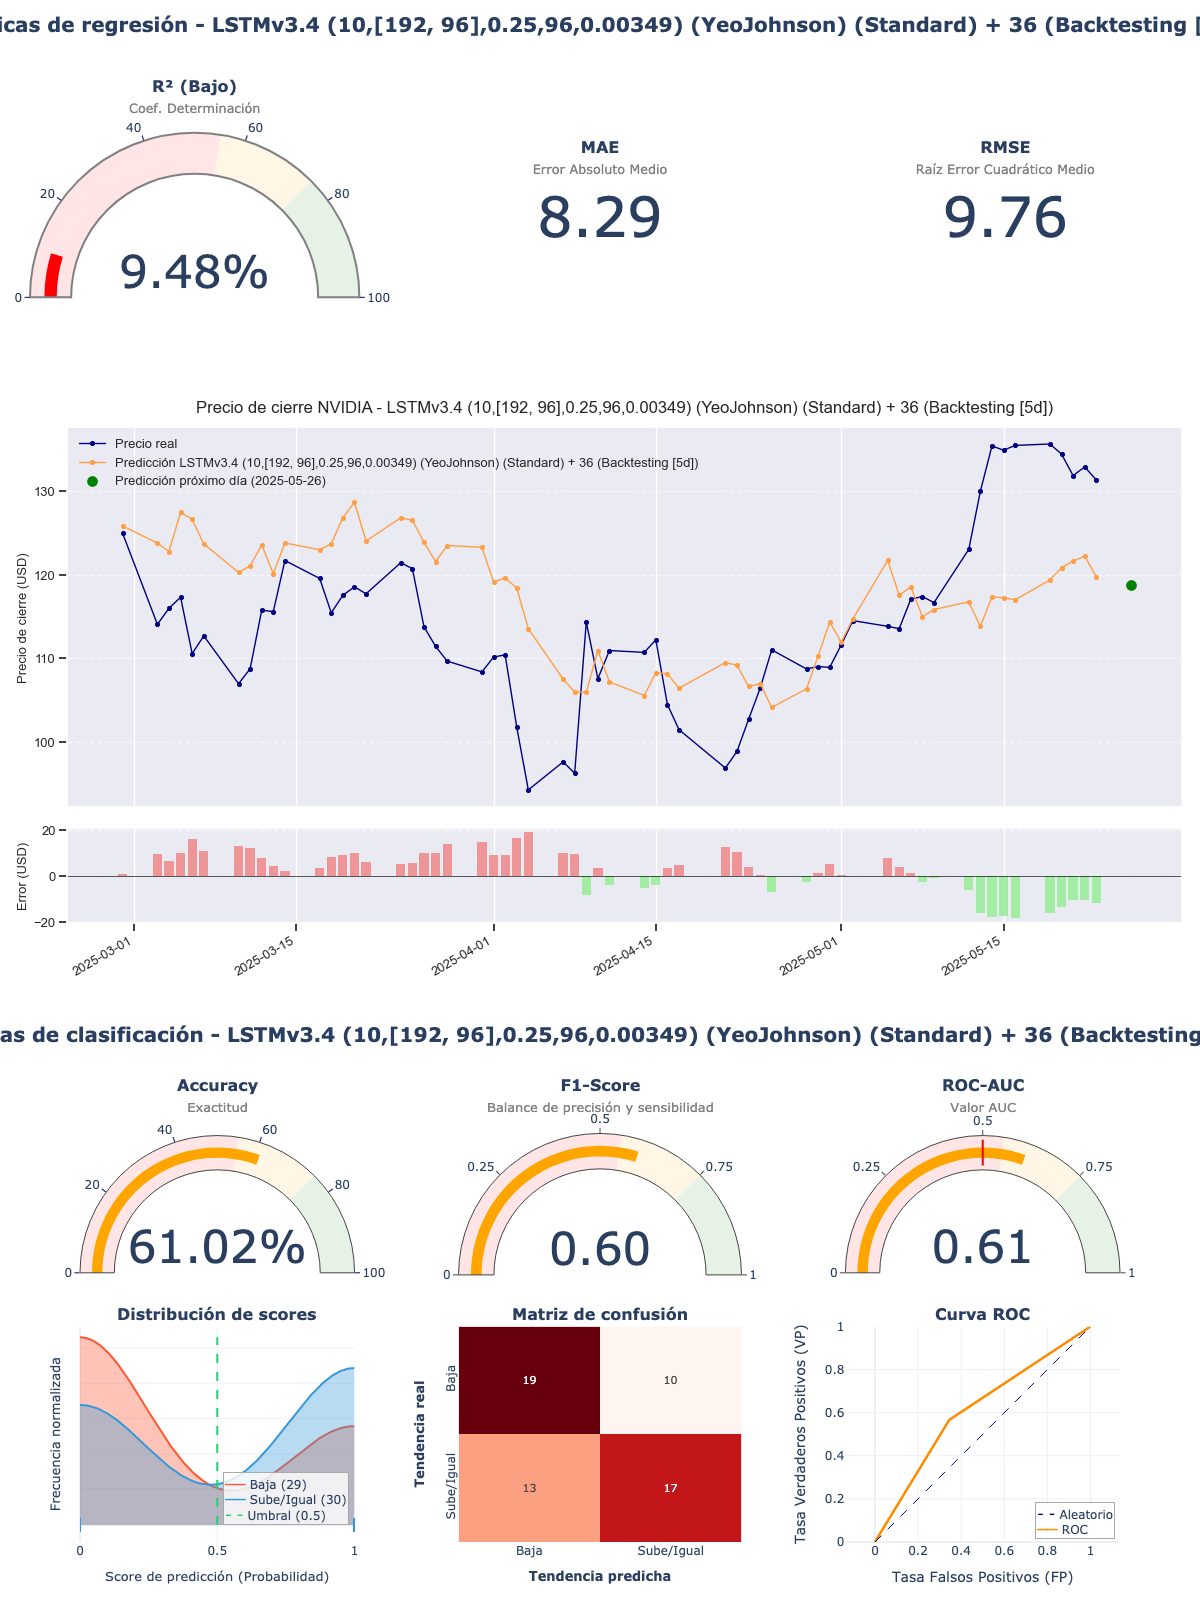

The file beside this chart, header and first rows:
model_title; model_hash; r2; mae; rmse; accuracy; f1_score; roc_auc; irb_regr; irb_clas; irb_total
LSTMv3.4 (10,[192, 96],0.25,96,0.00349) …; 08edef27; 0,0948; 8,2875; 9,7577; 0,6102; 0,5965; 0,6109; 0,3274; 1,1542; 0,7822
